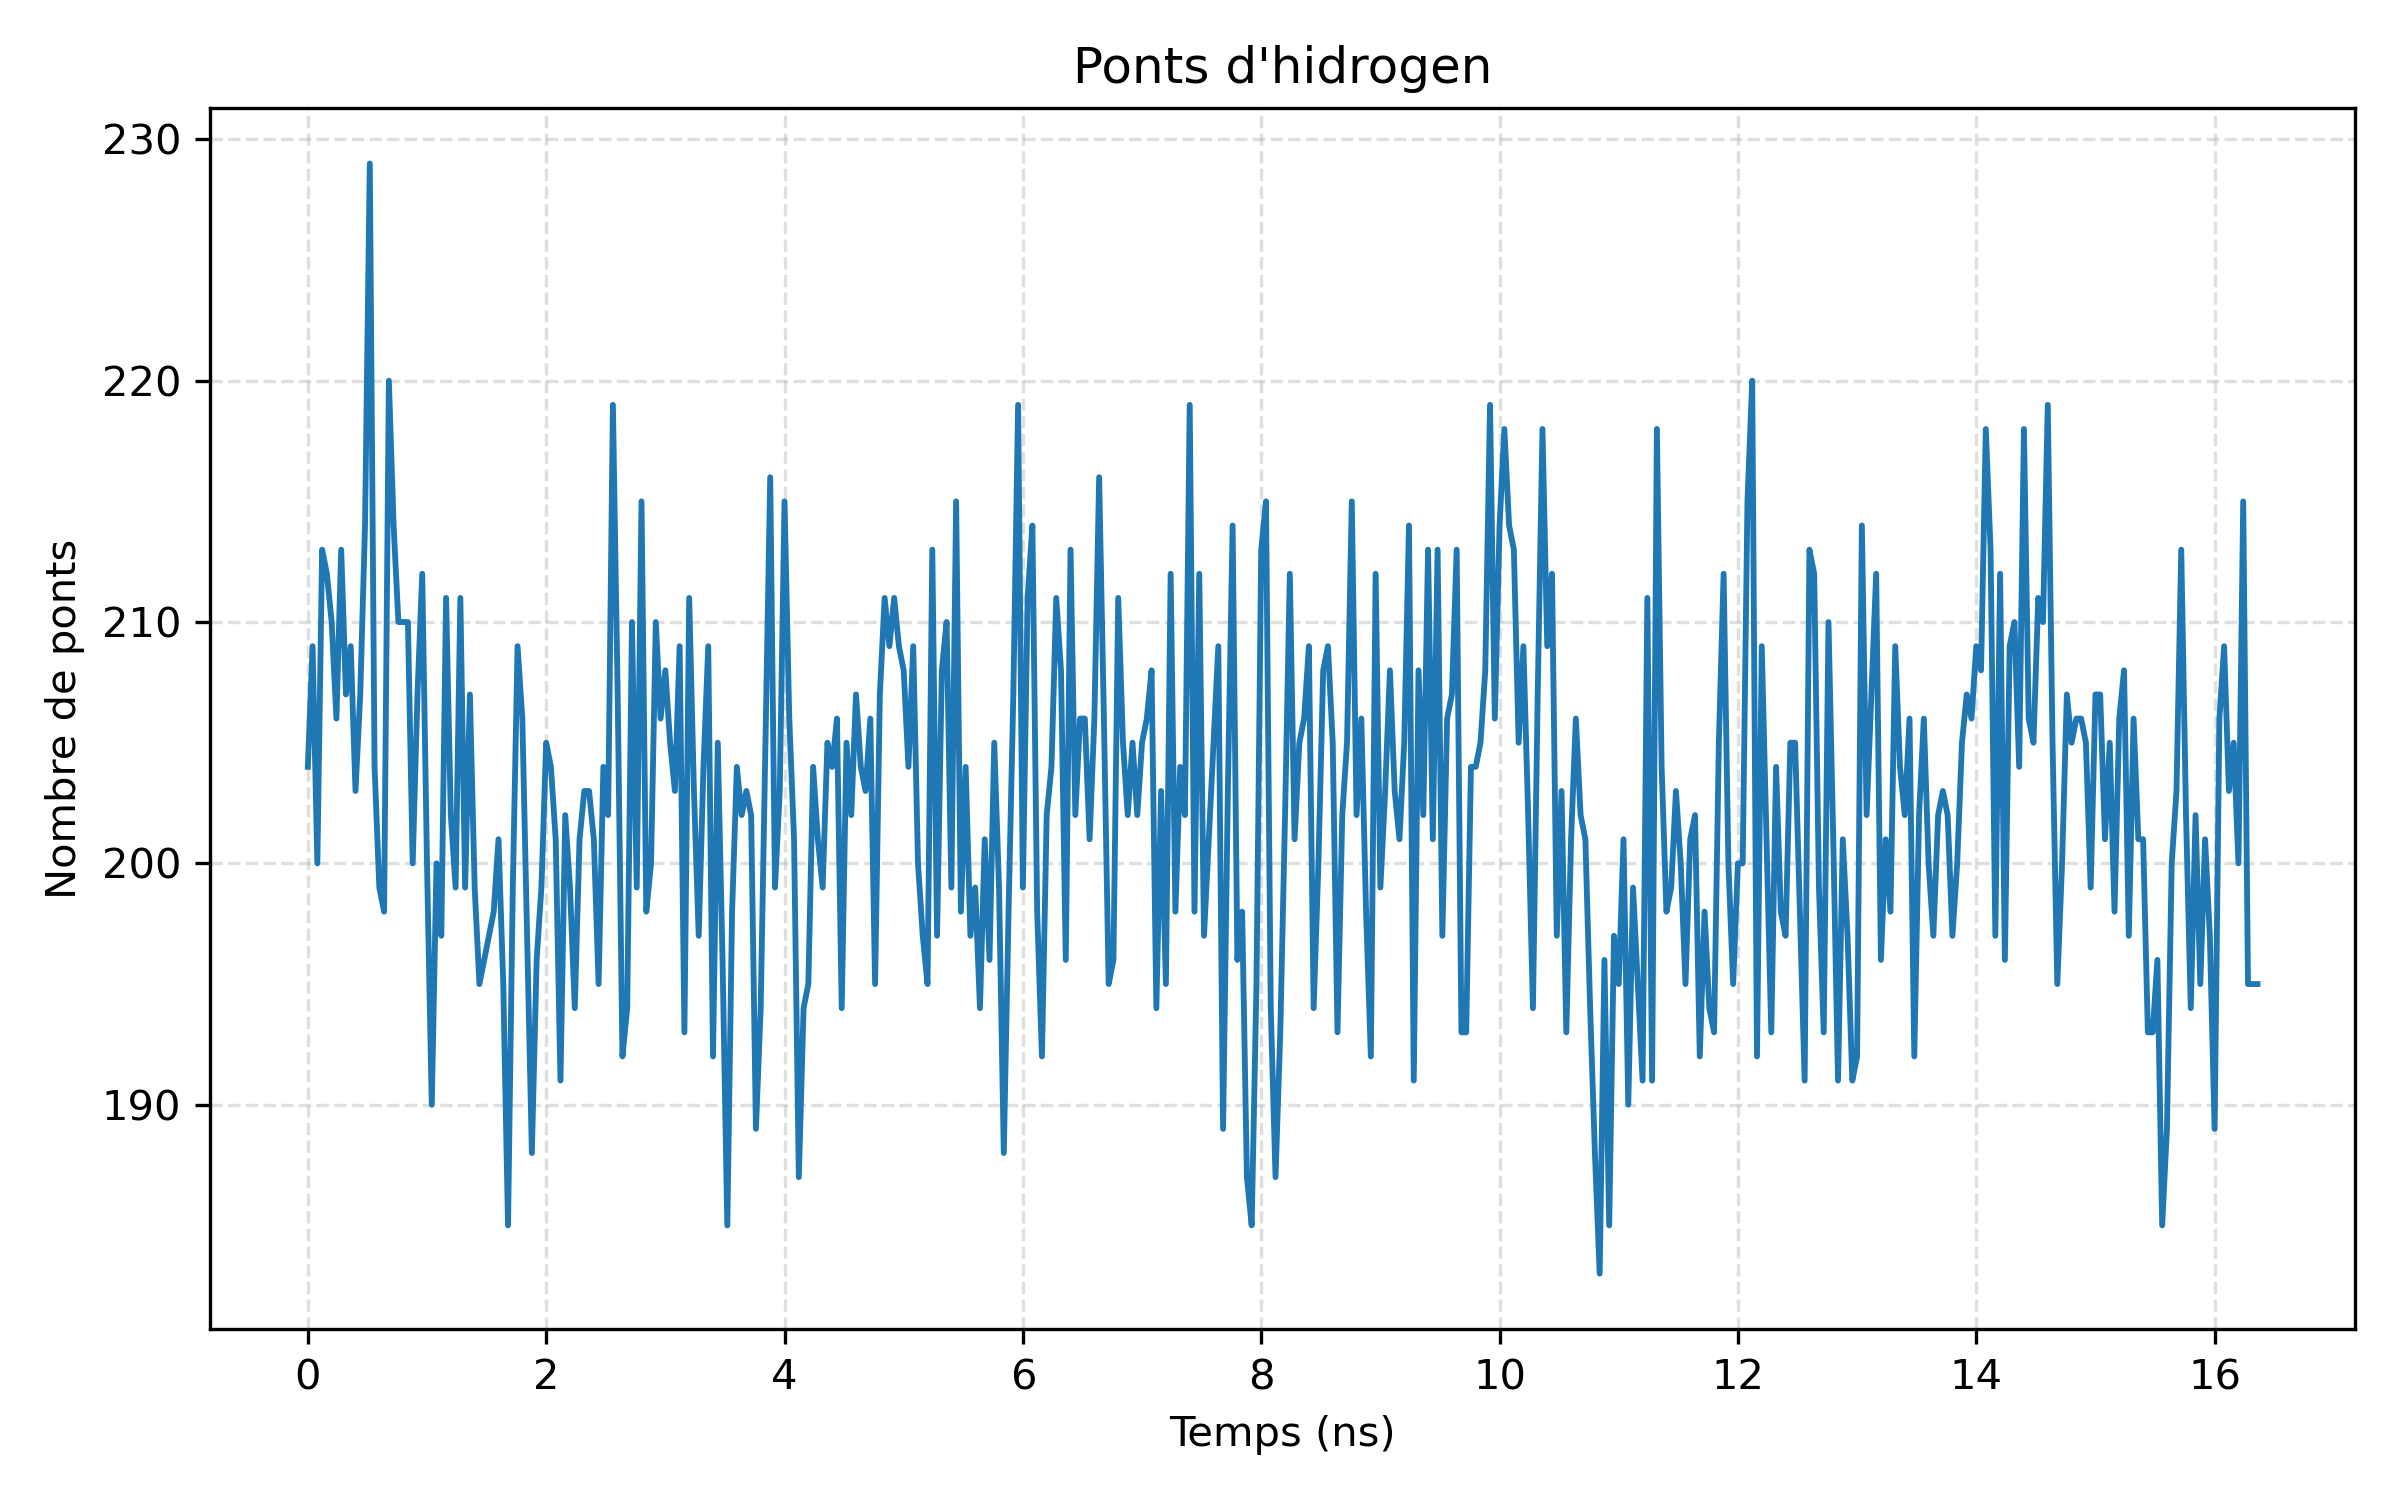

Values plotted in this chart, from the file beside it:
frame, time_ns, n_hydrogen_bonds
0, 0.0, 204
1, 0.04, 209
2, 0.08, 200
3, 0.12, 213
4, 0.16, 212
5, 0.2, 210
6, 0.24, 206
7, 0.28, 213
8, 0.32, 207
9, 0.36, 209
10, 0.4, 203
11, 0.44, 207
12, 0.48, 214
13, 0.52, 229
14, 0.56, 204
15, 0.6, 199
16, 0.64, 198
17, 0.68, 220
18, 0.72, 214
19, 0.76, 210
20, 0.8, 210
21, 0.84, 210
22, 0.88, 200
23, 0.92, 207
24, 0.96, 212
25, 1.0, 200
26, 1.04, 190
27, 1.08, 200
28, 1.12, 197
29, 1.16, 211
30, 1.2, 202
31, 1.24, 199
32, 1.28, 211
33, 1.32, 199
34, 1.36, 207
35, 1.4, 199
36, 1.44, 195
37, 1.48, 196
38, 1.52, 197
39, 1.56, 198
40, 1.6, 201
41, 1.64, 195
42, 1.68, 185
43, 1.72, 199
44, 1.76, 209
45, 1.8, 206
46, 1.84, 197
47, 1.88, 188
48, 1.92, 196
49, 1.96, 199
50, 2.0, 205
51, 2.04, 204
52, 2.08, 201
53, 2.12, 191
54, 2.16, 202
55, 2.2, 199
56, 2.24, 194
57, 2.28, 201
58, 2.32, 203
59, 2.36, 203
... 350 more rows
